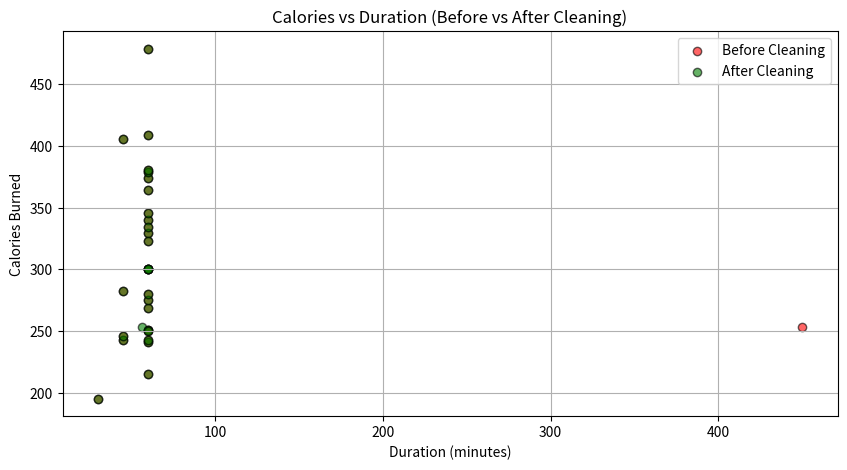

Recreate this plot in Python.
# ------------------------------------------------------------------------------
# Pandas - Data Cleaning Demonstration
# Topics Covered:
#   1. Handling Empty Cells
#   2. Fixing Data Formats
#   3. Identifying & Correcting Wrong Data
#   4. Removing Duplicates
#   5. Visualization Before and After Cleaning
# ------------------------------------------------------------------------------

import pandas as pd
import matplotlib.pyplot as plt

# ------------------------------------------------------------------------------
# 1. Load Dataset (Messy Data)
# ------------------------------------------------------------------------------
print("📊 Step 1: Loading messy dataset...\n")

data = {
    "Duration": [60, 60, 60, 45, 45, 60, 60, 450, 30, 60, 60, 60, 60, 60, 60,
                 60, 60, 60, 45, 60, 45, 60, None, 60, 45, 60, 60, 60, 60, 60,
                 60, 60],
    "Date": ["2020/12/01", "2020/12/02", "2020/12/03", "2020/12/04", "2020/12/05",
             "2020/12/06", "2020/12/07", "2020/12/08", "2020/12/09", "2020/12/10",
             "2020/12/11", "2020/12/12", "2020/12/12", "2020/12/13", "2020/12/14",
             "2020/12/15", "2020/12/16", "2020/12/17", "2020/12/18", "2020/12/19",
             "2020/12/20", "2020/12/21", None, "2020/12/23", "2020/12/24", "2020/12/25",
             "2020/12/26", "2020/12/27", "2020/12/28", "2020/12/29", "2020/12/30", "2020/12/31"],
    "Pulse": [110, 117, 103, 109, 117, 102, 110, 104, 109, 98, 103, 100, 100,
              106, 104, 98, 98, 100, 90, 103, 97, 108, 100, 130, 105, 102, 100,
              92, 103, 100, 102, 92],
    "Maxpulse": [130, 145, 135, 175, 148, 127, 136, 134, 133, 124, 147, 120, 120,
                 128, 132, 123, 120, 120, 112, 123, 125, 131, 119, 101, 132, 126,
                 120, 118, 132, 132, 129, 115],
    "Calories": [409.1, 479.0, 340.0, 282.4, 406.0, 300.0, 374.0, 253.3, 195.1,
                 269.0, 329.3, 250.7, 250.7, 345.3, 379.3, 275.0, 215.2, 300.0,
                 None, 323.0, 243.0, 364.2, 282.0, 300.0, 246.0, 334.5, 250.0,
                 241.0, None, 280.0, 380.3, 243.0]
}

df = pd.DataFrame(data)

print("👉 Initial DataFrame with issues:")
print(df.head(15))
print("\n⚡ Note: Contains NaN values, wrong Duration (row 7), wrong Date format (row 26), and duplicates (row 11 & 12).")

# ------------------------------------------------------------------------------
# 2. Handling Empty Cells
# ------------------------------------------------------------------------------
print("\n📍 Step 2: Handling Empty Cells...")

print("👉 Checking for NaN values:\n", df.isnull().sum())

# Fill missing Calories with mean value
df["Calories"].fillna(df["Calories"].mean(), inplace=True)

# Drop rows where "Date" is missing
df.dropna(subset=["Date"], inplace=True)

print("✅ Fixed missing values: Filled 'Calories' NaN with mean, dropped rows with missing Date.\n")

# ------------------------------------------------------------------------------
# 3. Fixing Wrong Format
# ------------------------------------------------------------------------------
print("📍 Step 3: Fixing Wrong Data Format...")

# Convert Date column to datetime
df["Date"] = pd.to_datetime(df["Date"], errors="coerce")

print("✅ Date column converted to proper datetime format.\n")

# ------------------------------------------------------------------------------
# 4. Wrong Data (Outlier Fixing)
# ------------------------------------------------------------------------------
print("📍 Step 4: Detecting Wrong Data (e.g., extreme Duration)...")

# Duration should not be > 120, replace with mean of valid durations
mean_duration = df.loc[df["Duration"] < 120, "Duration"].mean()
df.loc[df["Duration"] > 120, "Duration"] = mean_duration

print(f"✅ Replaced invalid 'Duration' values (>120) with mean ({mean_duration:.2f}).\n")

# ------------------------------------------------------------------------------
# 5. Removing Duplicates
# ------------------------------------------------------------------------------
print("📍 Step 5: Removing Duplicates...")

before = len(df)
df.drop_duplicates(inplace=True)
after = len(df)

print(f"✅ Removed {before - after} duplicate rows.\n")

# ------------------------------------------------------------------------------
# 6. Final Clean Data Overview
# ------------------------------------------------------------------------------
print("📍 Step 6: Final Clean Data Overview")
print(df.head(15))
print("\n👉 Clean DataFrame Info:")
print(df.info())

# ------------------------------------------------------------------------------
# 7. Visualization Before vs After Cleaning
# ------------------------------------------------------------------------------
print("\n📍 Step 7: Visualizing Before vs After Cleaning")

# Plot Calories vs Duration
plt.figure(figsize=(10, 5))
plt.scatter(data["Duration"], data["Calories"], color="red", label="Before Cleaning", alpha=0.6, edgecolors="k")
plt.scatter(df["Duration"], df["Calories"], color="green", label="After Cleaning", alpha=0.6, edgecolors="k")
plt.xlabel("Duration (minutes)")
plt.ylabel("Calories Burned")
plt.title("Calories vs Duration (Before vs After Cleaning)")
plt.legend()
plt.grid(True)
plt.show()

print("\n✅ Data Cleaning Completed Successfully!")
